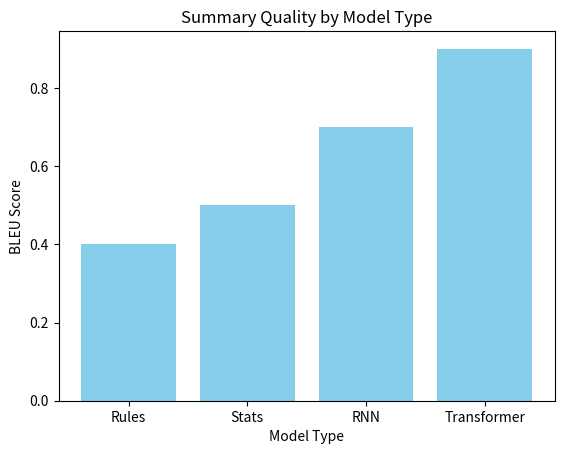

Write Python code to recreate this figure.
# visualization_accuracy.py
# Purpose: Plots a bar chart comparing NLG model accuracy (BLEU scores).
# Why: Scientists use plots to compare tools, like choosing the best microscope.
# Requires: matplotlib (run setup.py first).

import matplotlib.pyplot as plt

# Fake data for demo (real BLEU scores need model outputs)
models = ["Rules", "Stats", "RNN", "Transformer"]
bleu_scores = [0.4, 0.5, 0.7, 0.9]  # Higher is better

# Create bar plot
plt.bar(models, bleu_scores, color="skyblue")
plt.xlabel("Model Type")
plt.ylabel("BLEU Score")
plt.title("Summary Quality by Model Type")
plt.show()

# Why this matters: Shows Transformers (2025) are best, like top lab equipment.
# For science: Helps pick the right NLG tool for research code.
# Try it: Add a fake model (e.g., 'CodeT5', 0.95) and replot.
